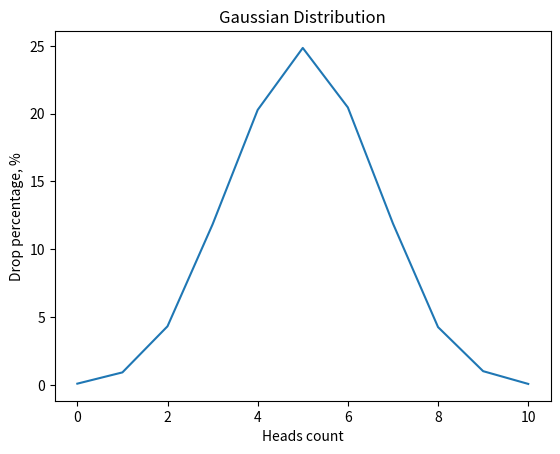

This figure's Python source:
import random
from collections import Counter
import matplotlib.pyplot as plt


def flip_coin(cases: int = 10000) -> dict:
    results = []
    for _ in range(cases):
        heads_count = sum(random.randint(0, 1) for _ in range(10))
        results.append(heads_count)

    counts = Counter(results)
    percentages = {
        key: (round((value / cases * 100), 2))
        for key, value in counts.items()
    }
    return percentages


def draw_gaussian_distribution_graph(results: dict) -> None:
    sorted_results = dict(sorted(results.items()))
    categories = list(sorted_results.keys())
    frequencies = list(sorted_results.values())

    plt.plot(categories, frequencies)
    plt.xlabel("Heads count")
    plt.ylabel("Drop percentage, %")
    plt.title("Gaussian Distribution")

    plt.show()


draw_gaussian_distribution_graph(flip_coin())
